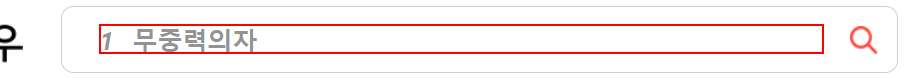
Task: 마스크 정보를 수집해서 메일로 전달
Workflow: Main

Step 1: click on the list item

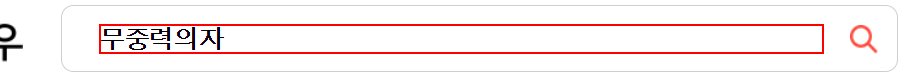
Step 2: type "마스크" into the text box

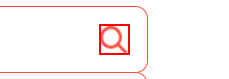
Step 3: click on the element

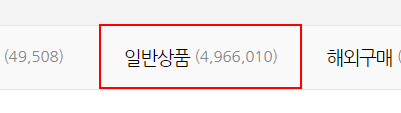
Step 4: click on the link '일반상품(4,966,010)'

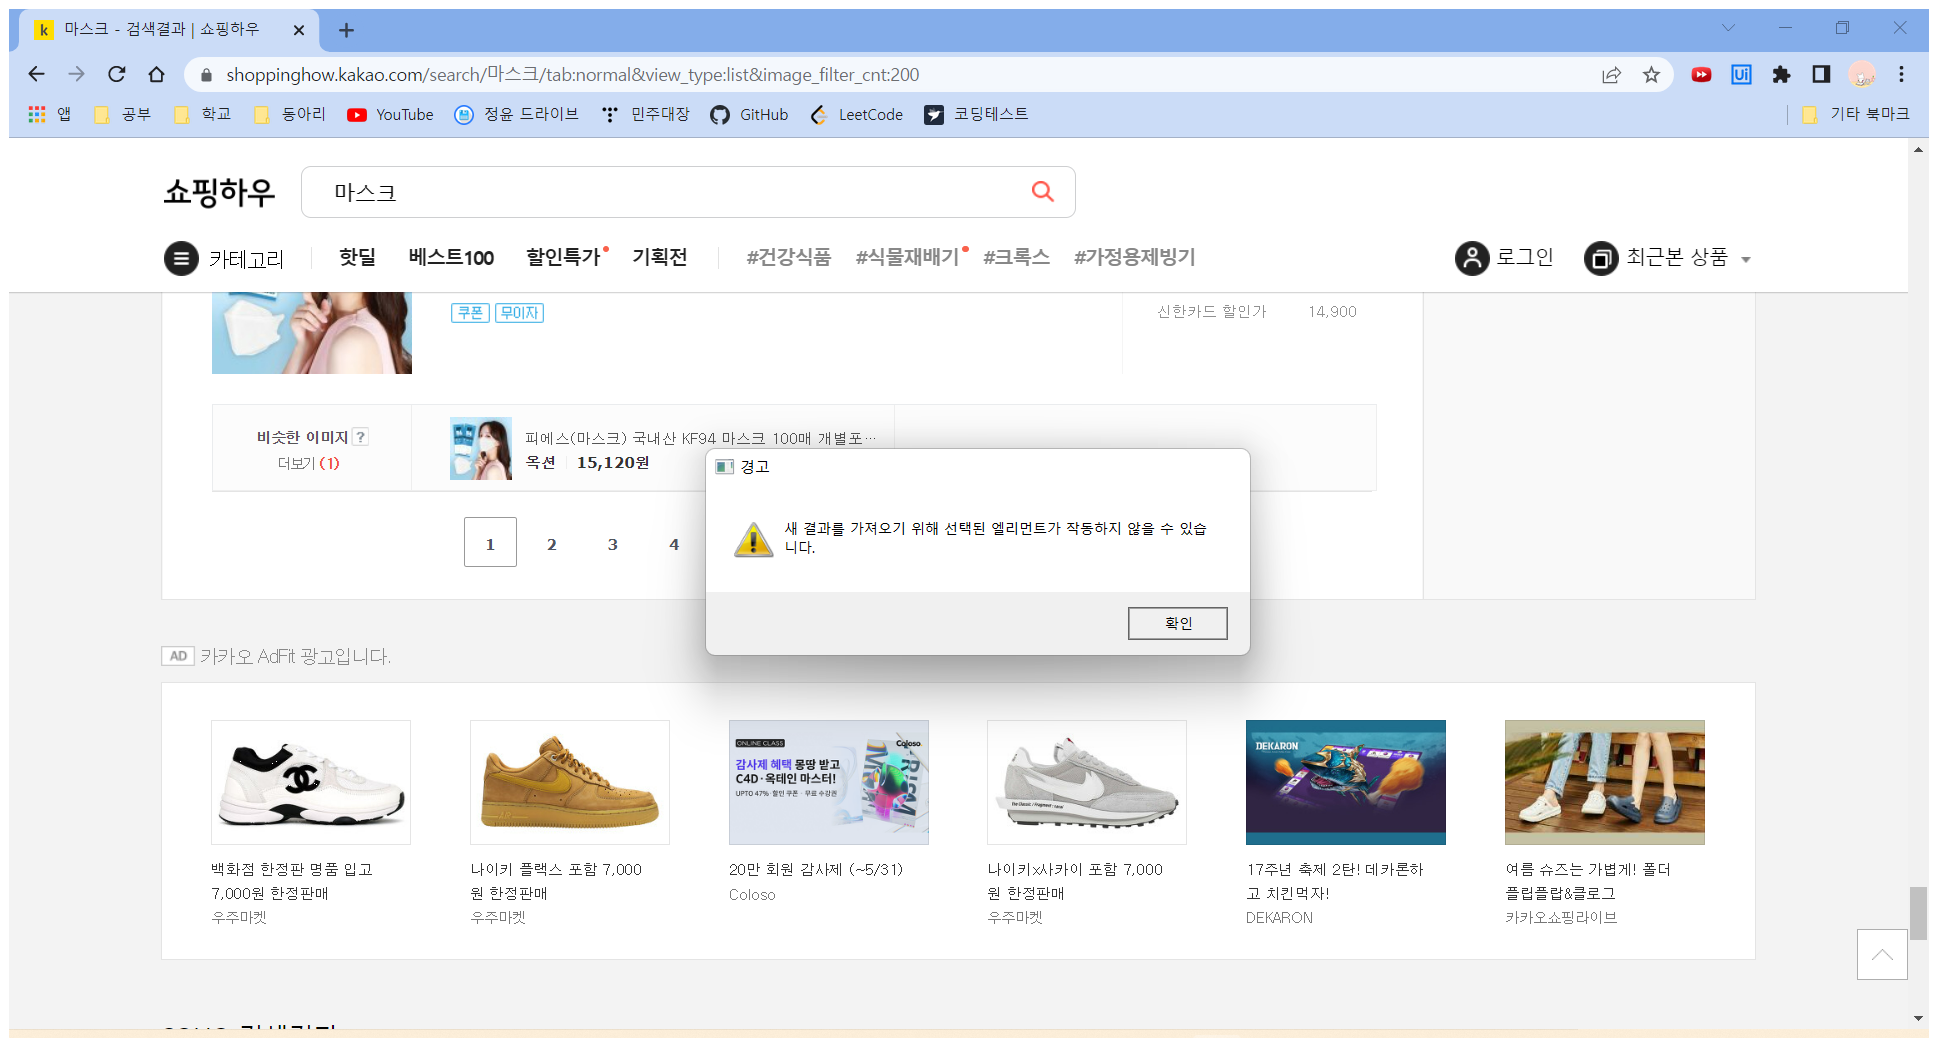
Step 5: Attach Browser '          Page' in window '마스크 - 검색결과 | 쇼핑하우' (chrome.exe)

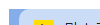
Step 6: get-text from the element